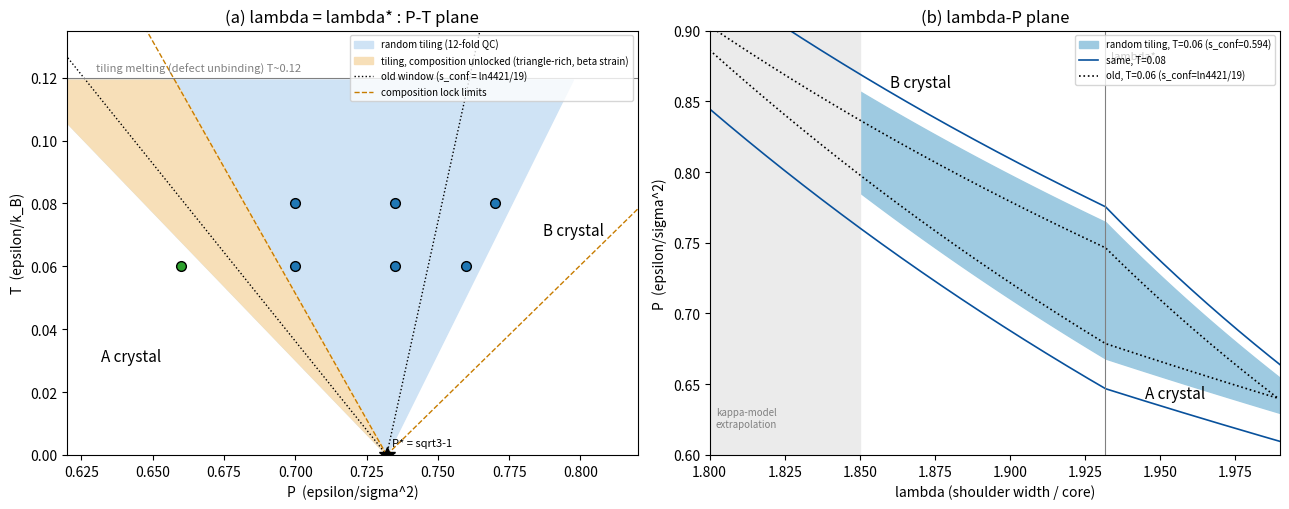

The matplotlib source for this figure: (Note: this script raises an exception after producing the figure.)
import numpy as np, math, matplotlib; matplotlib.use('Agg'); import matplotlib.pyplot as plt
LS=2*math.cos(math.radians(15)); S3=math.sqrt(3); Pst=S3-1
s_old=math.log(4421)/19; s_new=0.594; dS=s_new-s_old
# calibrated (results5, kappa=1.7) entropy constants, which contain s_old
sB0,sA0=0.1211,0.7666; sB,sA=sB0+dS,sA0+dS
print('s_old=%.4f  correction %+.4f  ->  sigma_B=%.4f sigma_A=%.4f'%(s_old,dS,sB,sA))
# exact geometry at lambda*
et=(3-S3)/2; vt=(3+S3)/2; vA=S3/2*LS**2; vB=math.sqrt(LS**2-0.25)
print('at lambda*: v_t-v_B=%.5f (1/2)  v_A-v_t=%.5f (sqrt3/2)  P*=%.5f'%(vt-vB,vA-vt,(1-et)/(vt-vB)))
cB=1/(vt-vB); cA=1/(vA-vt)
Kc=1.75; nv=1+1/S3; s1=-0.594*(1-1/S3)/nv; cusp=Kc/(2*nv); fld=0.170*LS**2
lock_hi=(cusp-s1)/fld; lock_lo=-(cusp+s1)/fld
print('window/T: [%.3f, %+.3f]   (old s_conf: [%.3f, %+.3f])'%(-cA*sA,cB*sB,-cA*sA0,cB*sB0))
print('lock window/T: [%.3f, %+.3f]'%(lock_lo,lock_hi))
# lambda dependence (theory_window.py, kappa=1.7 for lambda<lambda*), 3.12.12 geometry as in the calibration
E_T=12/19; KAP=1.7
def vA_(l): return S3/2*l*l
def vB_(l): return math.sqrt(l*l-0.25)
def vt_(l): L=max(l,LS); return L*L*(14*S3+24)/76-KAP*max(0,LS-l)
def win(l,T,sA,sB): return (E_T-T*sA)/(vA_(l)-vt_(l)), (1-E_T+T*sB)/(vt_(l)-vB_(l))
# check old measured points at lambda=1.93 (results4), D_tB, D_tA shift by -dS
pts=[(0.660,0.06,-0.732,0.302),(0.700,0.06,-0.400,-0.263),(0.735,0.06,-0.111,-0.772),(0.760,0.06,0.091,-1.126),
     (0.700,0.08,-0.323,-0.396),(0.735,0.08,-0.093,-0.761),(0.770,0.08,0.121,-1.142)]
print('re-judged results4 points at lambda=1.93 (D_tB, D_tA after +s_conf correction):')
for P,T,dB,dA in pts:
    nb,na=dB-dS,dA-dS; win_=('tiling' if nb<0 and na<0 else ('B' if nb>0 and nb>na else 'A'))
    print('   P=%.3f T=%.2f  old (%+.3f,%+.3f) -> new (%+.3f,%+.3f)  winner %s'%(P,T,dB,dA,nb,na,win_))
# ---------------- figure
fig,ax=plt.subplots(1,2,figsize=(13,5.2))
T=np.linspace(0,0.135,200); Tm=0.12
a=ax[0]
a.fill_betweenx(T,Pst-cA*sA*T,Pst+cB*sB*T,where=T<=Tm,color='#cfe3f5',label='random tiling (12-fold QC)')
a.fill_betweenx(T,Pst-cA*sA*T,np.maximum(Pst+lock_lo*T,Pst-cA*sA*T),where=T<=Tm,color='#f7dfb8',label='tiling, composition unlocked (triangle-rich, beta strain)')
a.plot(Pst-cA*sA0*T,T,'k:',lw=1); a.plot(Pst+cB*sB0*T,T,'k:',lw=1,label='old window (s_conf = ln4421/19)')
a.plot(Pst+lock_lo*T,T,'--',c='#c77c00',lw=1); a.plot(Pst+lock_hi*T,T,'--',c='#c77c00',lw=1,label='composition lock limits')
a.axhline(Tm,c='gray',lw=0.8); a.text(0.63,Tm+0.002,'tiling melting (defect unbinding) T~0.12',fontsize=8,color='gray')
a.text(0.632,0.03,'A crystal',fontsize=11); a.text(0.787,0.07,'B crystal',fontsize=11)
for P,Tt,dB,dA in pts:
    nb,na=dB-dS,dA-dS; c='#1f77b4' if (nb<0 and na<0) else ('#d62728' if nb>na else '#2ca02c')
    a.plot(P,Tt,'o',ms=7,mfc=c,mec='k')
a.plot(Pst,0,'k*',ms=12); a.text(Pst+0.002,0.003,'P* = sqrt3-1',fontsize=8)
a.set_xlim(0.62,0.82); a.set_ylim(0,0.135); a.set_xlabel('P  (epsilon/sigma^2)'); a.set_ylabel('T  (epsilon/k_B)')
a.set_title('(a) lambda = lambda* : P-T plane'); a.legend(fontsize=7,loc='upper right')
b=ax[1]; L=np.linspace(1.80,1.99,400)
lo,hi=np.array([win(l,0.06,sA,sB) for l in L]).T; ok=hi>lo
b.fill_between(L,lo,hi,where=ok,color='#9ecae1',label='random tiling, T=0.06 (s_conf=0.594)')
lo8,hi8=np.array([win(l,0.08,sA,sB) for l in L]).T; ok8=hi8>lo8
b.plot(L[ok8],lo8[ok8],'-',c='#08519c',lw=1.2,label='same, T=0.08'); b.plot(L[ok8],hi8[ok8],'-',c='#08519c',lw=1.2)
lo0,hi0=np.array([win(l,0.06,sA0,sB0) for l in L]).T; ok0=hi0>lo0
b.plot(L[ok0],lo0[ok0],'k:',lw=1.2,label='old, T=0.06 (s_conf=ln4421/19)'); b.plot(L[ok0],hi0[ok0],'k:',lw=1.2)
b.axvspan(1.80,1.85,color='0.92'); b.text(1.802,0.62,'kappa-model\nextrapolation',fontsize=7,color='gray')
b.axvline(LS,c='gray',lw=0.8); b.text(LS+0.002,0.88,'lambda*',fontsize=8)
b.text(1.86,0.86,'B crystal',fontsize=11); b.text(1.945,0.64,'A crystal',fontsize=11)
b.set_xlabel('lambda (shoulder width / core)'); b.set_ylabel('P  (epsilon/sigma^2)'); b.set_ylim(0.6,0.9); b.set_xlim(1.80,1.99)
b.set_title('(b) lambda-P plane'); b.legend(fontsize=7,loc='upper right')
plt.tight_layout(); plt.savefig('/mnt/user-data/outputs/phase_diagram.png',dpi=130)
# lambda-extent of the band at each T (new vs old)
for Tt in (0.04,0.06,0.08,0.10):
    def ext(sa,sb):
        ok=[l for l in np.linspace(1.70,2.10,4001) if win(l,Tt,sa,sb)[1]>win(l,Tt,sa,sb)[0]]
        return (min(ok),max(ok)) if ok else None
    e1=ext(sA,sB); e0=ext(sA0,sB0)
    print('T=%.2f  tiling band in lambda: new %s   old %s'%(Tt,np.round(e1,3),np.round(e0,3)))
